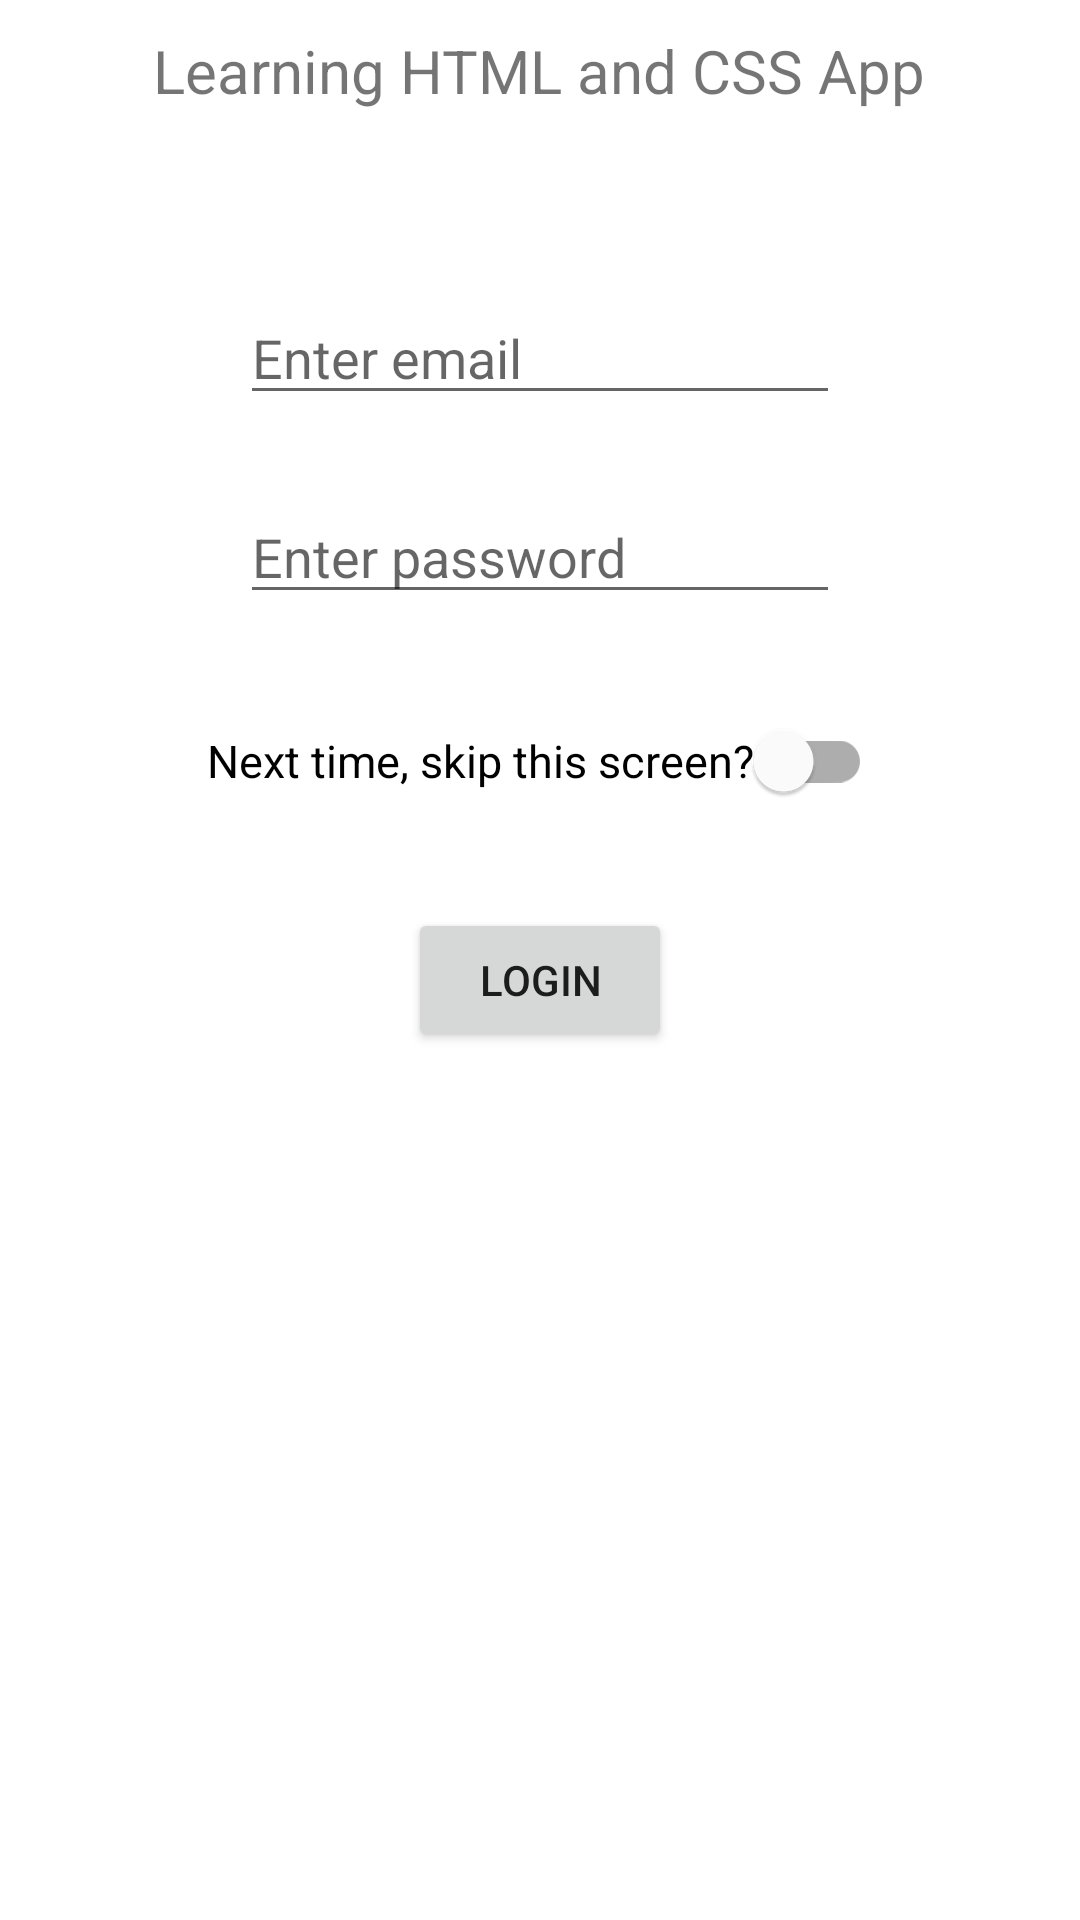

Layout XML and referenced resources for this Android screen:
<!-- AndroidManifest.xml: application theme Theme.Android_Project_v3 -->
<!-- res/layout/activity_main.xml -->
<?xml version="1.0" encoding="utf-8"?>
<RelativeLayout xmlns:android="http://schemas.android.com/apk/res/android"
    android:layout_width="match_parent"
    android:layout_height="match_parent">

    <TextView
        android:id="@+id/text_view_app_name"
        android:layout_width="wrap_content"
        android:layout_height="wrap_content"
        android:layout_centerHorizontal="true"
        android:layout_margin="10dp"
        android:text="Learning HTML and CSS App"
        android:textSize="20sp" />

    <EditText
        android:id="@+id/edit_view_email"
        android:layout_width="200dp"
        android:layout_height="wrap_content"
        android:layout_below="@id/text_view_app_name"
        android:layout_centerHorizontal="true"
        android:layout_marginTop="50dp"
        android:hint="Enter email"
        android:inputType="textEmailAddress" />

    <EditText
        android:id="@+id/edit_view_password"
        android:layout_width="200dp"
        android:layout_height="wrap_content"
        android:layout_below="@id/edit_view_email"
        android:layout_centerHorizontal="true"
        android:layout_marginTop="25dp"
        android:hint="Enter password"
        android:inputType="textPassword" />

    <com.google.android.material.switchmaterial.SwitchMaterial
        android:id="@+id/switch_skip_login"
        android:layout_width="wrap_content"
        android:layout_height="wrap_content"
        android:layout_below="@id/edit_view_password"
        android:layout_centerHorizontal="true"
        android:layout_marginTop="25dp"
        android:text="Next time, skip this screen?"
        android:textSize="15sp" />

    <Button
        android:id="@+id/button_login"
        android:layout_width="wrap_content"
        android:layout_height="wrap_content"
        android:layout_below="@id/switch_skip_login"
        android:layout_centerHorizontal="true"
        android:layout_marginTop="25dp"
        android:text="LOGIN" />


</RelativeLayout>
<!-- resources referenced by this layout -->
<resources>
  <style name="Theme.Android_Project_v3" parent="Theme.MaterialComponents.DayNight.DarkActionBar">
          
          <item name="colorPrimary">@color/purple_500</item>
          <item name="colorPrimaryVariant">@color/purple_700</item>
          <item name="colorOnPrimary">@color/white</item>
          
          <item name="colorSecondary">@color/teal_200</item>
          <item name="colorSecondaryVariant">@color/teal_700</item>
          <item name="colorOnSecondary">@color/black</item>
          
          <item name="android:statusBarColor" tools:targetApi="l">?attr/colorPrimaryVariant</item>
          
      </style>
  <!-- not gathered from this repository: default colours our renderer supplied (Android Studio template values) -->
  <color name="purple_500">#FF6200EE</color>
  <color name="purple_700">#FF3700B3</color>
  <color name="teal_200">#FF03DAC5</color>
  <color name="teal_700">#FF018786</color>
  <color name="black">#FF000000</color>
  <color name="white">#FFFFFFFF</color>
</resources>
